Run: headless pygame with SDL's dummy video driver; simulated clock (each Clock.tick advances the game by its frame time, no real sleeping); random seed 0; keys injected as events and as key.get_pressed() state; no mouse input.
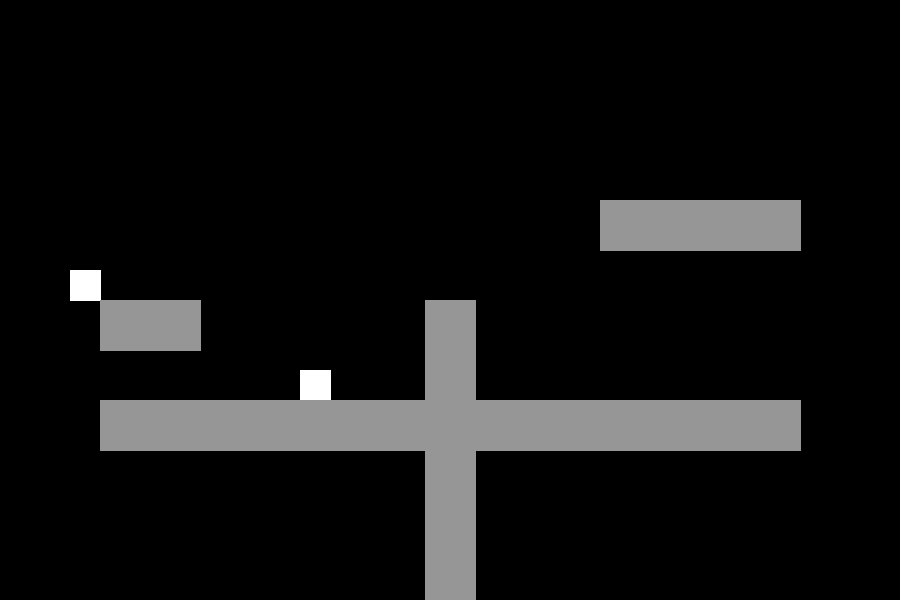
Frame 1 of 4 · flips 1–60 · no input
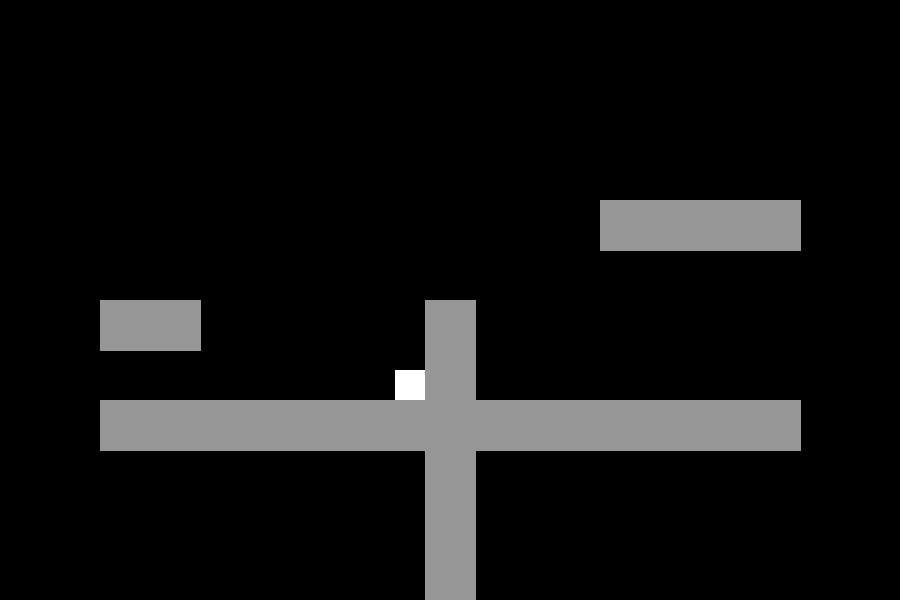
Frame 2 of 4 · flips 61–180 · tapped SPACE, RETURN · held RIGHT (→), D
Frame 3 of 4 · flips 181–300 · held DOWN (↓), S · screen unchanged from frame 2, image omitted
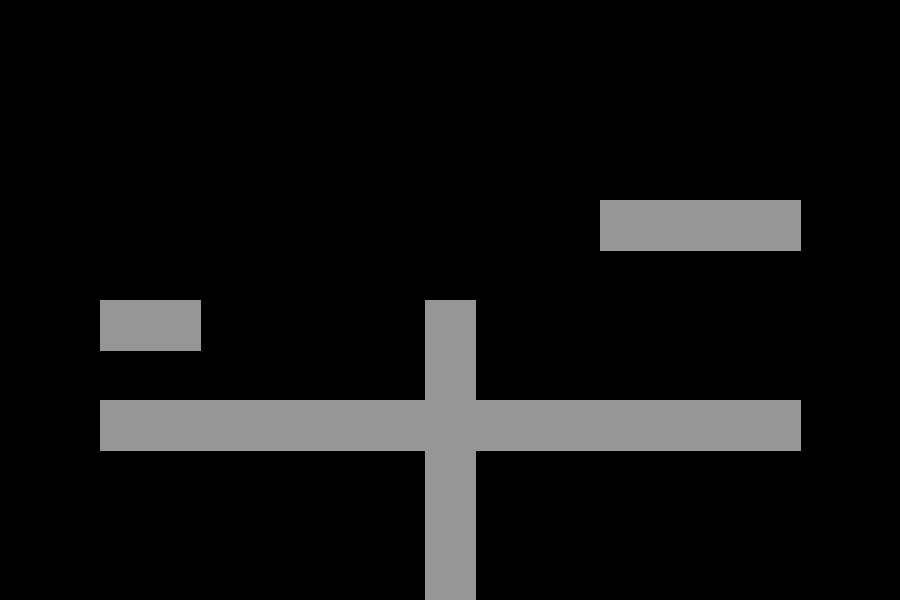
Frame 4 of 4 · flips 301–420 · held LEFT (←), A, UP (↑), W

The pygame program that drew these frames:

import pygame
pygame.init()
clock = pygame.time.Clock()
screen_width = 900
screen_height = 600
screen = pygame.display.set_mode([screen_width,screen_height])
done = False

class Player:
    def __init__(self, x, y, color = (255, 255, 255), size = 30):
        self.color = color
        self.x = x
        self.y = y
        self.xv = 0
        self.yv = 0
        self.size = size
        self.grounded = False
        self.holdingup = False
    def draw(self):
        betterRect(self.color, self.x, self.y, self.x + self.size, self.y + self.size, 0)
    def moveKeys(self):
        #check keys
        keys = pygame.key.get_pressed()
        #X
        #left
        if keys[pygame.K_LEFT]:
            self.xv = max(self.xv - 0.5, -5)
        #right
        elif keys[pygame.K_RIGHT]:
            self.xv = min(self.xv + 0.5, 5) 
        #friction
        else:
            if self.xv > 0:
                self.xv -= 1
            elif self.xv < 0:
                self.xv += 1
        #Y
        #jump
        if keys[pygame.K_UP]:
            if (not self.holdingup) and self.grounded:
                self.grounded = False
                self.yv -= 20  
            self.holdingup = True
        else:
            self.holdingup = False
        
        if not self.grounded:
            self.yv += 0.75

    def moveApply(self):
        self.x += self.xv
        self.y += self.yv
    def collide(self, platform):
        #if colliding: self.gronuded = true else: false
        left = self.x
        right = self.x + self.size
        down = self.y + self.size  
        up = self.y
        modifier = self.size
        #left and right collision
        if (platform.y1 < up < platform.y2 or platform.y1 < down < platform.y2):
            if (platform.x1 <= right <= platform.x1 + modifier):
                self.xv = 0
                self.x = platform.x1 - self.size
            elif (platform.x2 - modifier <= left <= platform.x2):
                self.xv = 0
                self.x = platform.x2
        #up and down collision
        if (platform.x1 <= left <= platform.x2 or platform.x1 <= right <= platform.x2):
            if platform.y1 <= down <= platform.y1 + modifier and self.yv >= 0:
                self.y = platform.y1 - modifier
                self.yv = 0
                return True
            elif platform.y2 - modifier <= up <= platform.y2 and self.yv < 0:
                self.yv = 0
                self.y = platform.y2 + 2
                return False

        #else:
            #self.grounded = False

class Platform:
    def __init__(self, x1, y1, x2, y2, color = (150, 150, 150)):
        self.color = color
        self.x1 = x1
        self.y1 = y1
        self.x2 = x2
        self.y2 = y2
        self.grounded = False
    def draw(self):
        betterRect(self.color, self.x1, self.y1, self.x2, self.y2, 0)

def betterRect(color, x1, y1, x2, y2, width = 0):
    pygame.draw.polygon(screen, (color), ([(x1, y1), (x2, y1), (x2, y2), (x1, y2)]), width)
def distanceFormula(x1, y1, x2, y2):
    return(int(math.sqrt( (x2 - x1) ** 2 + (y2 - y1) ** 2 )))
def drawAllThings():
    #clear screen
    screen.fill((0, 0, 0))

    #player draw
    player1.draw()
    player2.draw()

    #level objects
    for plat in levelPlatforms:
        plat.draw()


player1 = Player(300, 200)
player2 = Player(100, 100)
levelPlatforms = [Platform(425, 300, 475, 600), Platform(100, 400, 800, 450), Platform(100, 300, 200, 350), Platform(600, 200, 800, 250)]
while not done:
    clock.tick(60)
    for event in pygame.event.get(): 
        if event.type == pygame.QUIT:
            done = True 
    #draw stuff
    drawAllThings()

    for plat in levelPlatforms:
        if player1.collide(plat):
            player1.grounded = True
            break
        player1.grounded = False
    player1.moveKeys()
    player1.moveApply()

    for plat in levelPlatforms:
        if player2.collide(plat):
            player2.grounded = True
            break
        player2.grounded = False
    player2.moveKeys()
    player2.moveApply()

    #print(player1.grounded)
    pygame.display.flip()
pygame.quit()
